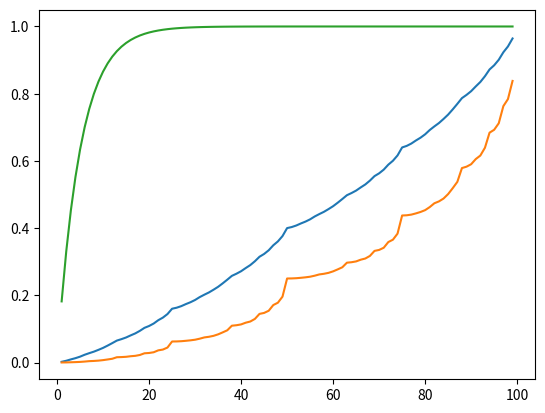
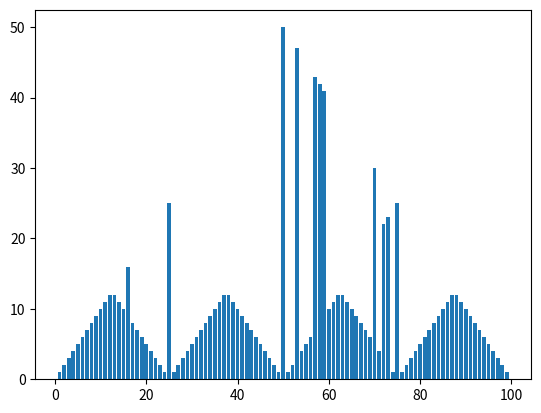
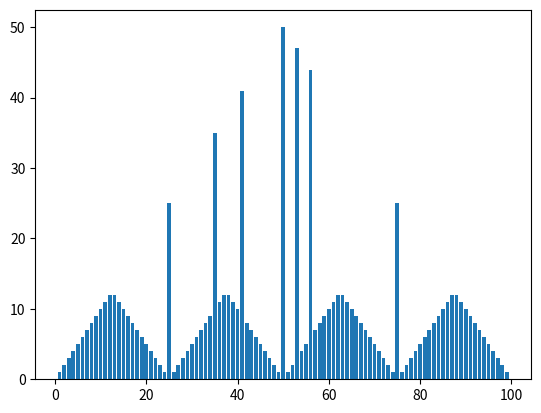
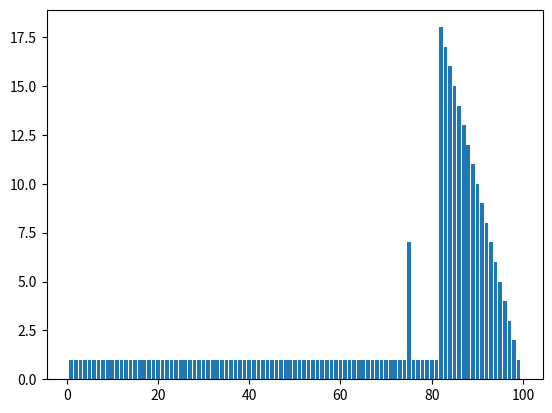

Source code (Python) for these figures, in order:
import numpy as np
import matplotlib.pyplot as plt

def train(ph=0.4, Theta=0.000001):
    V = [0]*100
    for i in range(0, 100):
        V[i] = np.random.random() * 1000
    V[0] = 0
    pi = [0]*100
    counter = 1
    while True:
        Delta = 0
        for s in range(1, 100):  # for each state
            old_v = V[s]
            v = [0] * 51
            for a in range(1, min(s, 100 - s) + 1):
                v[a] = 0
                if a + s < 100:
                    v[a] += ph * (0 + V[s + a])
                    v[a] += (1 - ph) * (0 + V[s - a])
                elif a + s == 100:
                    v[a] += ph
                    v[a] += (1 - ph) * (0 + V[s - a])
            op_a = np.argmax(v)
            pi[s] = op_a
            V[s] = v[op_a]
            Delta = max(Delta, abs(old_v - V[s]))
        counter += 1
        if counter % 1000 == 0:
            print("train loop" + str(counter))
            print("Delta =" + str(Delta))
        if Delta < Theta:
            break
    return [V[1:100], pi[1:100]]

if __name__ == "__main__":
    [V1, pi1] = train(ph=0.4)
    [V2, pi2] = train(ph=0.25)
    [V3, pi3] = train(ph=0.55)
    S = np.linspace(1, 99, num=99, endpoint=True)
    plt.figure()
    plt.plot(S, V1)
    plt.plot(S, V2)
    plt.plot(S, V3)
    plt.show()
    plt.figure()
    plt.bar(S, pi1)
    plt.show()
    plt.figure()
    plt.bar(S, pi2)
    plt.show()
    plt.figure()
    plt.bar(S, pi3)
    plt.show()
